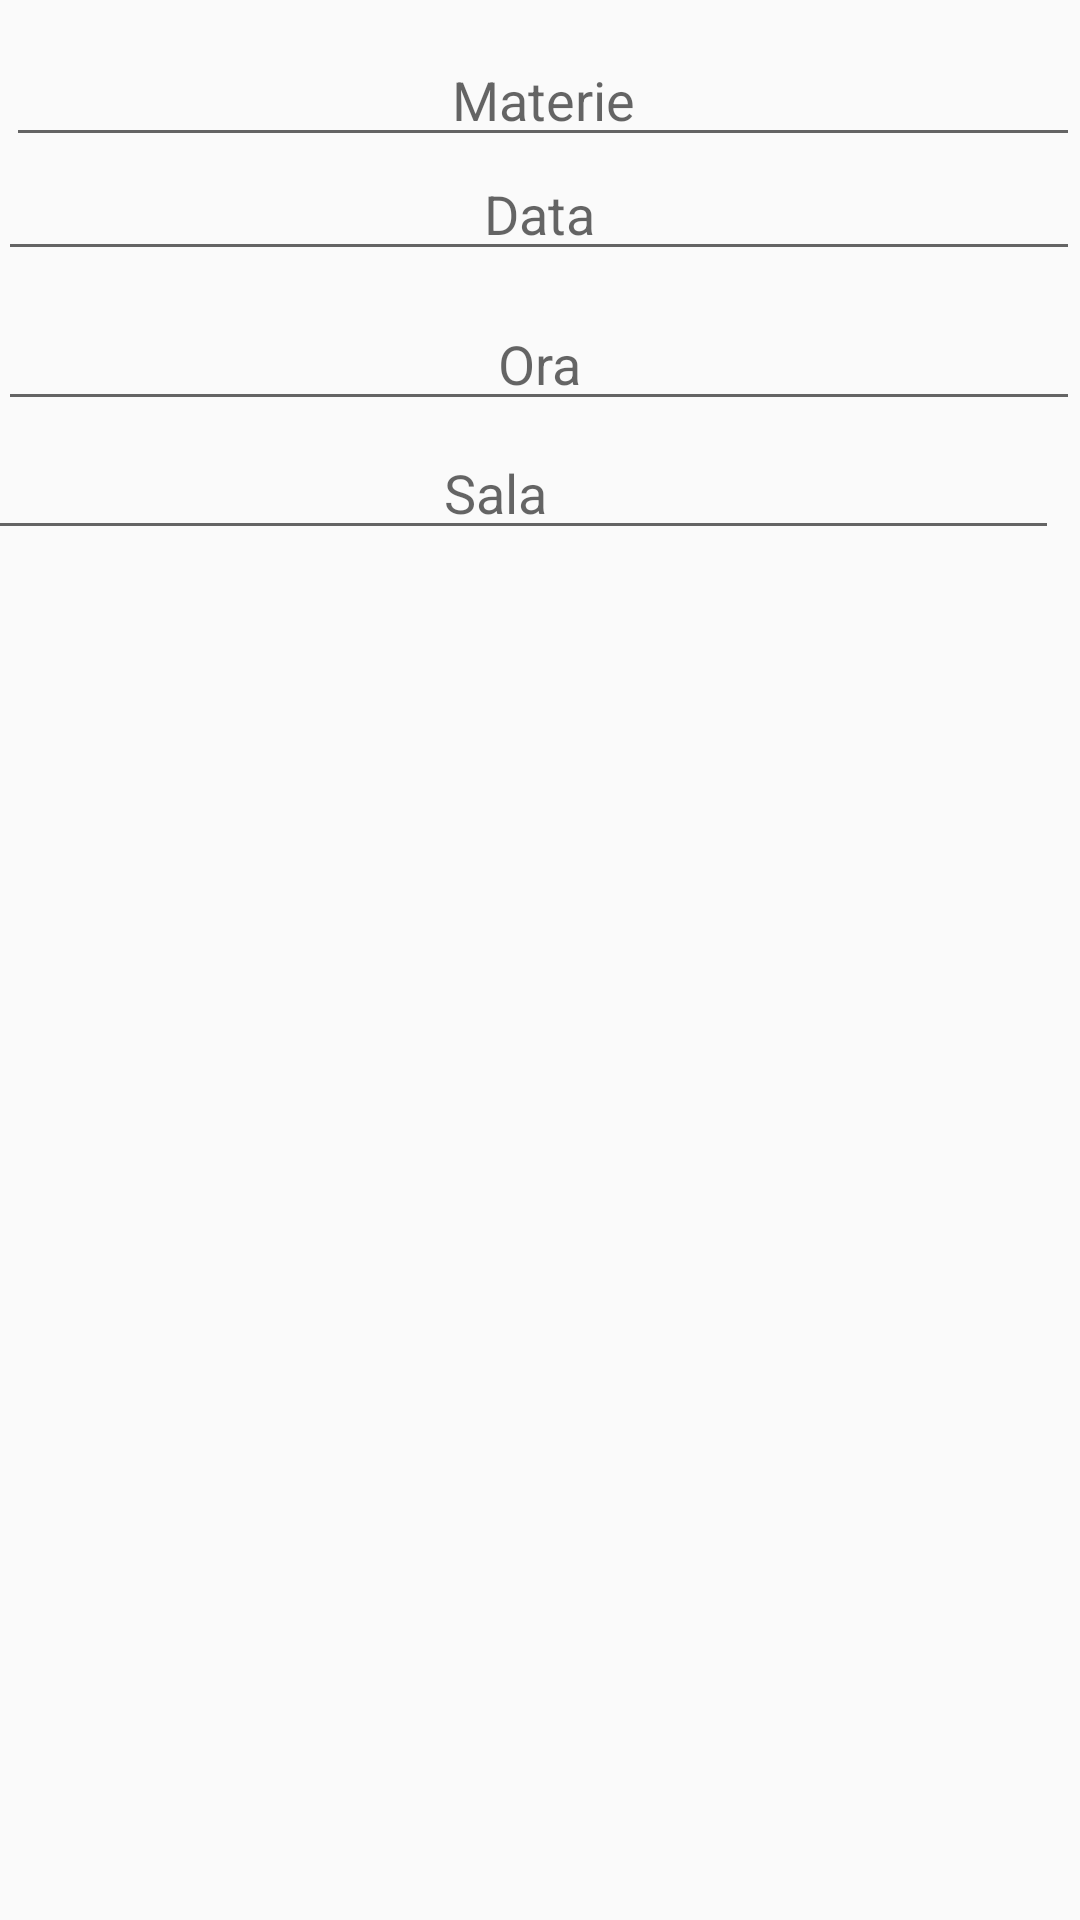

Write the Android layout XML for this screen, with the resource values it uses.
<!-- AndroidManifest.xml: application theme AppTheme -->
<!-- res/layout/add_exam.xml -->
<?xml version="1.0" encoding="utf-8"?>
<RelativeLayout xmlns:android="http://schemas.android.com/apk/res/android"
    android:layout_width="match_parent"
    android:layout_height="match_parent">

    <EditText
        android:id="@+id/etStudyObject"
        android:layout_width="match_parent"
        android:layout_height="wrap_content"
        android:layout_alignParentStart="true"
        android:layout_alignParentTop="true"
        android:layout_marginStart="2dp"
        android:layout_marginTop="11dp"
        android:textAlignment="center"
        android:hint="@string/study_object"
        android:layout_marginLeft="2dp"
        android:layout_alignParentLeft="true" />


    <EditText
        android:id="@+id/examDay"
        android:layout_width="match_parent"
        android:layout_height="wrap_content"
        android:layout_alignParentStart="true"
        android:layout_alignParentLeft="true"
        android:layout_alignParentTop="true"
        android:layout_marginStart="-1dp"
        android:layout_marginLeft="-1dp"
        android:layout_marginTop="49dp"
        android:clickable="true"
        android:textAlignment="center"
        android:focusable="false"
        android:hint="@string/date"
        android:inputType="time"
        android:importantForAutofill="no"
         />

    <EditText
        android:id="@+id/examHour"
        android:layout_width="match_parent"
        android:layout_height="wrap_content"
        android:layout_alignParentStart="true"
        android:layout_alignParentLeft="true"
        android:layout_alignParentTop="true"
        android:layout_marginStart="-1dp"
        android:layout_marginLeft="-1dp"
        android:layout_marginTop="99dp"
        android:clickable="true"
        android:textAlignment="center"
        android:focusable="false"
        android:hint="@string/hour"
        android:importantForAutofill="no" />



    <EditText
        android:id="@+id/classroom"
        android:layout_width="match_parent"
        android:layout_height="wrap_content"
        android:layout_alignParentStart="true"
        android:layout_alignParentLeft="true"
        android:layout_alignParentTop="true"
        android:layout_alignParentEnd="true"
        android:layout_marginStart="-23dp"
        android:layout_marginLeft="-23dp"
        android:layout_marginTop="142dp"
        android:layout_marginEnd="7dp"
        android:hint="@string/classroom"
        android:textAlignment="center"
        android:layout_marginRight="7dp"
        android:layout_alignParentRight="true" />


</RelativeLayout>
<!-- resources referenced by this layout -->
<resources>
  <string name="classroom">Sala</string>
  <string name="date">Data</string>
  <string name="hour">Ora</string>
  <string name="study_object">Materie</string>
  <style name="AppTheme" parent="Theme.AppCompat.Light.DarkActionBar">
          
          <item name="colorPrimary">@color/colorPrimary</item>
          <item name="colorPrimaryDark">@color/colorPrimaryDark</item>
          <item name="colorAccent">@color/colorAccent</item>
      </style>
  <color name="colorPrimary">@android:color/holo_blue_light</color>
  <color name="colorPrimaryDark">#00574B</color>
  <color name="colorAccent">#D81B60</color>
</resources>
